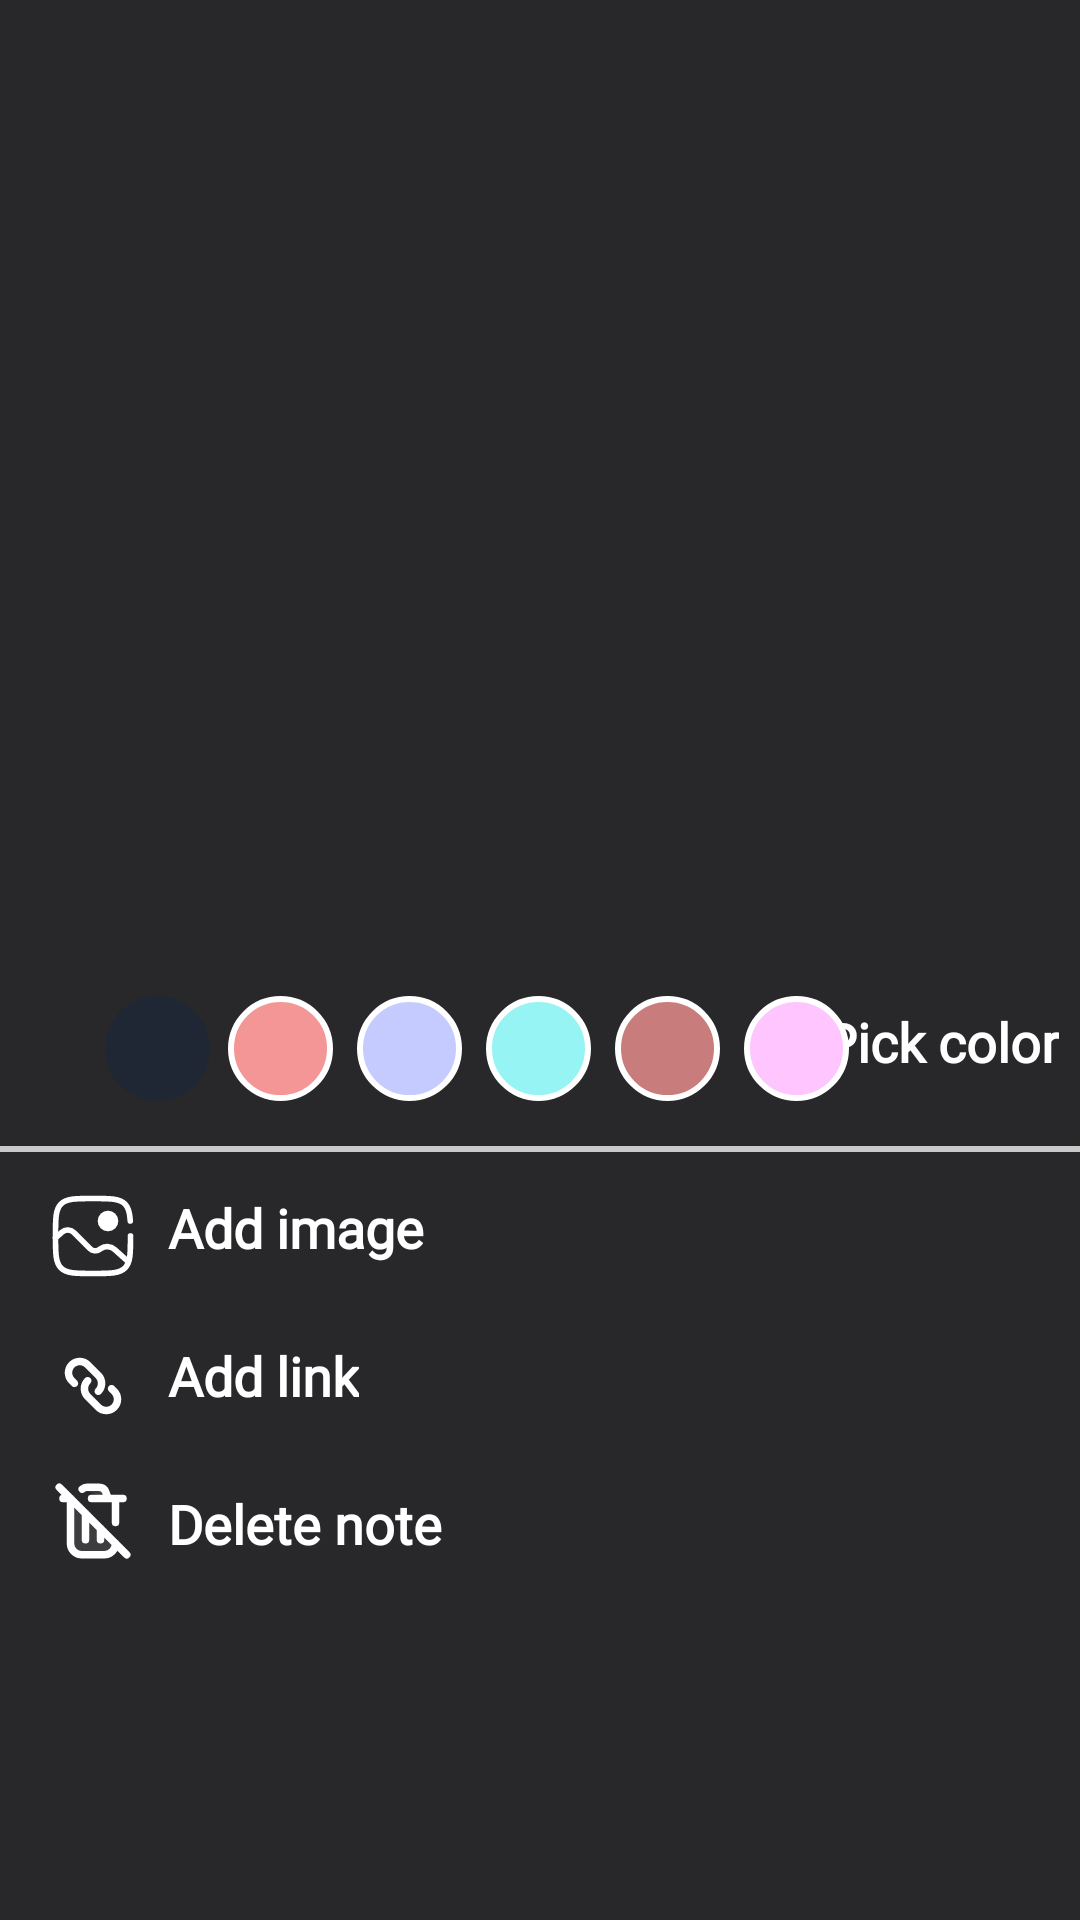

Write the Android layout XML for this screen, with the resource values it uses.
<!-- AndroidManifest.xml: application theme Theme.NoteApp -->
<!-- res/layout/bottom_sheet.xml -->
<?xml version="1.0" encoding="utf-8"?>
<androidx.constraintlayout.widget.ConstraintLayout xmlns:android="http://schemas.android.com/apk/res/android"
    android:layout_width="match_parent"
    android:layout_height="match_parent"
    xmlns:app="http://schemas.android.com/apk/res-auto">
    <androidx.coordinatorlayout.widget.CoordinatorLayout
        android:layout_width="match_parent"
        android:layout_height="match_parent"
        app:layout_anchorGravity="center"
        android:background="@color/matteBlack"
        app:layout_constraintBottom_toBottomOf="parent"
        app:layout_constraintEnd_toEndOf="parent"
        app:layout_constraintStart_toStartOf="parent"
        app:layout_constraintTop_toTopOf="parent">
        <FrameLayout
            android:id="@+id/bottom_sheet"
            android:layout_width="match_parent"
            android:layout_height="350dp"
            android:background="@drawable/bottom_sheet"
            app:layout_behavior="com.google.android.material.bottomsheet.BottomSheetBehavior">

            <ImageView
                android:layout_width="180dp"
                android:layout_height="wrap_content"
                android:layout_gravity="center|top"
                android:scaleType="fitXY"
                android:src="@drawable/ic_min"></ImageView>

            <androidx.constraintlayout.widget.ConstraintLayout
                android:id="@+id/constraintLayout"
                android:layout_width="match_parent"
                android:layout_height="match_parent">

                <TextView
                    android:id="@+id/textView6"
                    android:layout_width="wrap_content"
                    android:layout_height="wrap_content"
                    android:layout_marginTop="45dp"
                    android:layout_marginEnd="16dp"
                    android:fontFamily="@font/nunito"
                    android:text="Pick color"
                    android:textColor="@color/white"
                    android:textSize="18sp"
                    android:textStyle="bold"
                    app:layout_constraintEnd_toEndOf="parent"
                    app:layout_constraintStart_toEndOf="@+id/constraintLayout2"
                    app:layout_constraintTop_toTopOf="parent" />

                <TextView
                    android:id="@+id/textView5"
                    android:layout_width="wrap_content"
                    android:layout_height="wrap_content"
                    android:layout_marginStart="10dp"
                    android:layout_marginTop="25dp"
                    android:fontFamily="@font/nunito"
                    android:text="Delete note"
                    android:textColor="@color/white"
                    android:textSize="18sp"
                    android:textStyle="bold"
                    app:layout_constraintStart_toEndOf="@+id/imageView3"
                    app:layout_constraintTop_toBottomOf="@+id/textView3" />

                <androidx.constraintlayout.widget.ConstraintLayout
                    android:id="@+id/constraintLayout2"
                    android:layout_width="wrap_content"
                    android:layout_height="wrap_content"
                    android:layout_marginStart="30dp"
                    android:layout_marginTop="40dp"
                    app:layout_constraintStart_toStartOf="parent"
                    app:layout_constraintTop_toTopOf="parent">

                    <ImageView
                        android:id="@+id/iv_color_7"
                        android:layout_width="35dp"
                        android:layout_height="35dp"
                        android:layout_marginStart="5dp"
                        android:layout_marginTop="2dp"
                        app:layout_constraintStart_toStartOf="parent"
                        app:layout_constraintTop_toTopOf="parent"
                        app:srcCompat="@drawable/note_color_7" />

                    <ImageView
                        android:id="@+id/iv_color_6"
                        android:layout_width="35dp"
                        android:layout_height="35dp"
                        android:layout_marginStart="8dp"
                        android:layout_marginTop="2dp"
                        app:layout_constraintStart_toEndOf="@+id/iv_color_3"
                        app:layout_constraintTop_toTopOf="parent"
                        app:srcCompat="@drawable/note_color_6" />

                    <ImageView
                        android:id="@+id/iv_color_5"
                        android:layout_width="35dp"
                        android:layout_height="35dp"
                        android:layout_marginStart="8dp"
                        android:layout_marginTop="2dp"
                        app:layout_constraintStart_toEndOf="@+id/iv_color_4"
                        app:layout_constraintTop_toTopOf="parent"
                        app:srcCompat="@drawable/note_color_5" />

                    <ImageView
                        android:id="@+id/iv_color_4"
                        android:layout_width="35dp"
                        android:layout_height="35dp"
                        android:layout_marginStart="8dp"
                        android:layout_marginTop="2dp"
                        app:layout_constraintStart_toEndOf="@+id/iv_color_2"
                        app:layout_constraintTop_toTopOf="parent"
                        app:srcCompat="@drawable/note_color_4" />

                    <ImageView
                        android:id="@+id/iv_color_3"
                        android:layout_width="35dp"
                        android:layout_height="35dp"
                        android:layout_marginStart="8dp"
                        android:layout_marginTop="2dp"
                        app:layout_constraintStart_toEndOf="@+id/iv_color_5"
                        app:layout_constraintTop_toTopOf="parent"
                        app:srcCompat="@drawable/note_color_3" />

                    <ImageView
                        android:id="@+id/iv_color_2"
                        android:layout_width="35dp"
                        android:layout_height="35dp"
                        android:layout_marginStart="6dp"
                        android:layout_marginTop="2dp"
                        app:layout_constraintStart_toEndOf="@+id/iv_color_7"
                        app:layout_constraintTop_toTopOf="parent"
                        app:srcCompat="@drawable/note_color_2" />

                </androidx.constraintlayout.widget.ConstraintLayout>

                <ImageView
                    android:id="@+id/imageView5"
                    android:layout_width="30dp"
                    android:layout_height="30dp"
                    android:layout_marginStart="16dp"
                    android:layout_marginTop="30dp"
                    app:layout_constraintStart_toStartOf="parent"
                    app:layout_constraintTop_toBottomOf="@+id/constraintLayout2"
                    app:srcCompat="@drawable/ic_gallery" />

                <ImageView
                    android:id="@+id/imageView6"
                    android:layout_width="30dp"
                    android:layout_height="30dp"
                    android:layout_marginStart="16dp"
                    android:layout_marginTop="20dp"
                    app:layout_constraintStart_toStartOf="parent"
                    app:layout_constraintTop_toBottomOf="@+id/imageView5"
                    app:srcCompat="@drawable/ic_link" />

                <ImageView
                    android:id="@+id/imageView3"
                    android:layout_width="30dp"
                    android:layout_height="30dp"
                    android:layout_marginStart="16dp"
                    android:layout_marginTop="15dp"
                    android:src="@drawable/ic_trash"
                    app:layout_constraintStart_toStartOf="parent"
                    app:layout_constraintTop_toBottomOf="@+id/imageView6" />

                <TextView
                    android:id="@+id/textView3"
                    android:layout_width="wrap_content"
                    android:layout_height="wrap_content"
                    android:layout_marginStart="10dp"
                    android:layout_marginTop="25dp"
                    android:fontFamily="@font/nunito"
                    android:text="Add link"
                    android:textColor="@color/white"
                    android:textSize="18sp"
                    android:textStyle="bold"
                    app:layout_constraintStart_toEndOf="@+id/imageView6"
                    app:layout_constraintTop_toBottomOf="@+id/tv_add_image" />

                <TextView
                    android:id="@+id/tv_add_image"
                    android:layout_width="wrap_content"
                    android:layout_height="wrap_content"
                    android:layout_marginStart="10dp"
                    android:layout_marginTop="30dp"
                    android:fontFamily="@font/nunito"
                    android:text="Add image"
                    android:textColor="@color/white"
                    android:textSize="18sp"
                    android:textStyle="bold"
                    app:layout_constraintStart_toEndOf="@+id/imageView5"
                    app:layout_constraintTop_toBottomOf="@+id/constraintLayout2" />

                <View
                    android:id="@+id/view"
                    android:layout_width="wrap_content"
                    android:layout_height="2dp"
                    android:layout_marginTop="15dp"
                    android:background="@color/lightGray"
                    app:layout_constraintEnd_toEndOf="parent"
                    app:layout_constraintStart_toStartOf="parent"
                    app:layout_constraintTop_toBottomOf="@+id/constraintLayout2" />

            </androidx.constraintlayout.widget.ConstraintLayout>
        </FrameLayout>
    </androidx.coordinatorlayout.widget.CoordinatorLayout>
</androidx.constraintlayout.widget.ConstraintLayout>
<!-- resources referenced by this layout -->
<resources>
  <color name="lightGray">#c9c9c9</color>
  <color name="matteBlack">#28282B</color>
  <color name="white">#FFFFFFFF</color>
  <!-- drawable bottom_sheet (drawable) -->
  <?xml version="1.0" encoding="utf-8"?>
  <shape xmlns:android="http://schemas.android.com/apk/res/android">
   <solid android:color="@color/matteBlack"></solid>
      <corners android:topRightRadius="50dp" android:topLeftRadius="50dp"></corners>
  </shape>
  <!-- drawable ic_trash (drawable) -->
  <vector xmlns:android="http://schemas.android.com/apk/res/android"
      android:width="800dp"
      android:height="800dp"
      android:viewportWidth="24"
      android:viewportHeight="24">
    <path
        android:pathData="M3,3L6,6M6,6L10,10M6,6V18C6,19.657 7.343,21 9,21H15C16.657,21 18,19.657 18,18M6,6H4M10,10L14,14M10,10V17M14,14L18,18M14,14V17M18,18L21,21M18,6V12.391M18,6H16M18,6H20M16,6L15.456,4.368C15.184,3.551 14.419,3 13.559,3H10.441C9.942,3 9.476,3.185 9.119,3.5M16,6H11.613"
        android:strokeLineJoin="round"
        android:strokeWidth="2"
        android:fillColor="@color/gray"
        android:strokeColor="@color/white"
        android:strokeLineCap="round"/>
  </vector>
  <!-- drawable note_color_2 (drawable) -->
  <?xml version="1.0" encoding="utf-8"?>
  <shape xmlns:android="http://schemas.android.com/apk/res/android">
          <solid android:color="@color/color2"></solid>
          <stroke android:color="@color/white" android:width="2dp"></stroke>
          <corners android:radius="100dp"></corners>
  </shape>
  <!-- drawable note_color_3 (drawable) -->
  <?xml version="1.0" encoding="utf-8"?>
  <shape xmlns:android="http://schemas.android.com/apk/res/android">
          <solid android:color="@color/color3"></solid>
          <stroke android:color="@color/white" android:width="2dp"></stroke>
          <corners android:radius="100dp"></corners>
  </shape>
  <!-- drawable note_color_4 (drawable) -->
  <?xml version="1.0" encoding="utf-8"?>
  <shape xmlns:android="http://schemas.android.com/apk/res/android">
          <solid android:color="@color/color4"></solid>
          <stroke android:color="@color/white" android:width="2dp"></stroke>
          <corners android:radius="100dp"></corners>
  </shape>
  <!-- drawable note_color_5 (drawable) -->
  <?xml version="1.0" encoding="utf-8"?>
  <shape xmlns:android="http://schemas.android.com/apk/res/android">
          <solid android:color="@color/color5"></solid>
          <stroke android:color="@color/white" android:width="2dp"></stroke>
          <corners android:radius="100dp"></corners>
  </shape>
  <!-- drawable note_color_6 (drawable) -->
  <?xml version="1.0" encoding="utf-8"?>
  <shape xmlns:android="http://schemas.android.com/apk/res/android">
          <solid android:color="@color/color6"></solid>
          <stroke android:color="@color/white" android:width="2dp"></stroke>
          <corners android:radius="100dp"></corners>
  </shape>
  <!-- drawable note_color_7 (drawable) -->
  <?xml version="1.0" encoding="utf-8"?>
  <shape xmlns:android="http://schemas.android.com/apk/res/android">
          <solid android:color="@color/BlackNote"></solid>
          <corners android:radius="100dp"></corners>
  </shape>
  <style name="Theme.NoteApp" parent="Base.Theme.NoteApp" />
  <color name="gray">#407C7C7C</color>
  <color name="color2">#f49696</color>
  <color name="color3">#c97c7c</color>
  <color name="color4">#C5CBFF</color>
  <color name="color5">#96F4F4</color>
  <color name="color6">#FEC5FF</color>
  <color name="BlackNote">#202734</color>
  <style name="Base.Theme.NoteApp" parent="Theme.Material3.DayNight.NoActionBar">
        <item name="android:statusBarColor"> @color/matteBlack</item>
  
      </style>
</resources>
